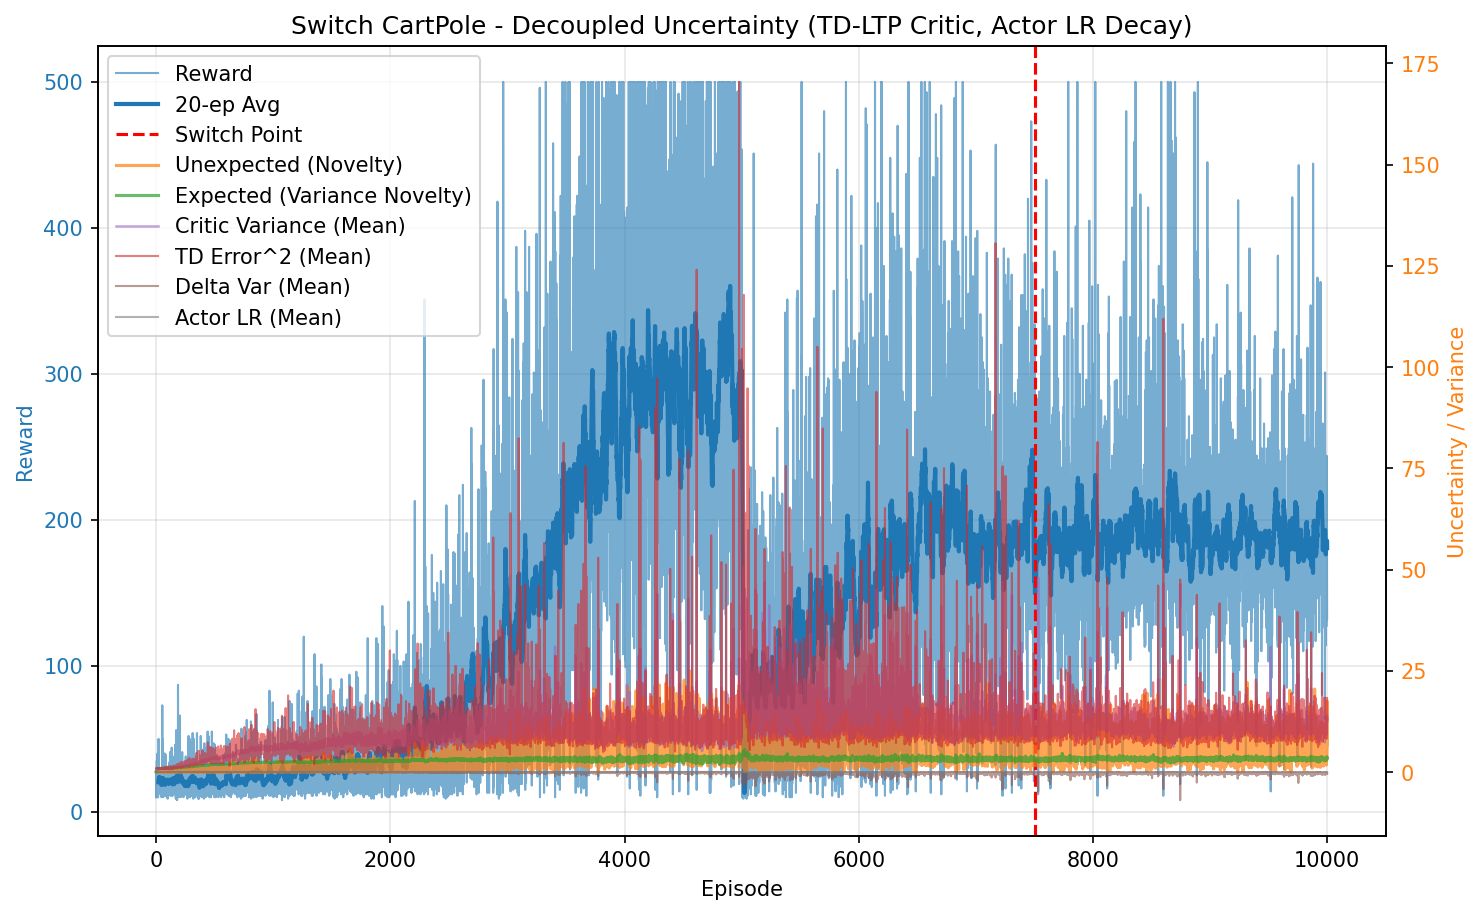

The table this chart was drawn from, first rows:
episode, reward, unexpected_uncertainty, expected_uncertainty, mean_variance, mean_td_error_sq, mean_delta_var, mean_actor_lr, mean_abs_td
0, 10.0, 5.331373906583759e-05, 0.07968, 0.6944, 0.994, 9.159545732225993e-05, 0.0001, 0.997
1, 27.0, 0.0003369, 0.2592, 0.6973, 0.9966, 9.065440386013312e-05, 9.999999999999998e-05, 0.9983
2, 16.0, 5.5773454009363676e-05, 0.3451, 0.7016, 0.9933, 8.7243759034906e-05, 0.0001, 0.9966
3, 11.0, 4.790903219103545e-06, 0.3968, 0.7043, 0.9845, 8.324390675472609e-05, 0.0001, 0.992
4, 10.0, 5.144193161087715e-07, 0.4392, 0.705, 0.9774, 8.080157538241545e-05, 0.0001, 0.9884
5, 35.0, 0.0005552, 0.5587, 0.709, 0.9936, 8.32729683238182e-05, 9.999999999999994e-05, 0.9965
6, 15.0, 1.953518075580829e-05, 0.5987, 0.7143, 0.9774, 7.617940538093487e-05, 0.0001, 0.988
7, 10.0, 2.0975740616911305e-06, 0.6224, 0.7155, 0.977, 7.594159946927768e-05, 0.0001, 0.9874
8, 21.0, 6.461756699125348e-05, 0.6654, 0.7199, 0.9817, 7.450850461231523e-05, 0.0001, 0.9901
9, 18.0, 0.008457, 0.696, 0.7227, 0.9933, 7.703353026495741e-05, 0.0001, 0.9953
10, 26.0, 0.001094, 0.732, 0.7274, 0.9738, 6.941439013841192e-05, 9.999999999999998e-05, 0.9855
11, 40.0, 0.001211, 0.773, 0.7324, 0.974, 6.774430064707164e-05, 9.999999999999994e-05, 0.9851
12, 16.0, 3.409906189976527e-05, 0.7857, 0.7372, 0.911, 5.122002724335739e-05, 0.0001, 0.9519
13, 21.0, 0.0002811, 0.7997, 0.7381, 0.9695, 6.507291641294428e-05, 0.0001, 0.9817
14, 21.0, 0.01054, 0.8114, 0.7417, 0.9743, 6.482708585276565e-05, 0.0001, 0.9839
15, 30.0, 0.03688, 0.8246, 0.7435, 1.002, 7.09375554315192e-05, 9.999999999999996e-05, 0.9976
16, 10.0, 0.00396, 0.8284, 0.7474, 0.8764, 4.149750730935259e-05, 0.0001, 0.9314
17, 23.0, 0.00212, 0.8367, 0.755, 0.9611, 5.89654419865514e-05, 0.0001, 0.9736
18, 23.0, 1.2514717687810095e-05, 0.8437, 0.7585, 0.9133, 4.669599875853042e-05, 0.0001, 0.949
19, 22.0, 0.002016, 0.8488, 0.7558, 0.9408, 5.26322001021499e-05, 0.0001, 0.964
20, 50.0, 0.0184, 0.8582, 0.7623, 0.9496, 5.1616879457914624e-05, 0.0001, 0.9697
21, 34.0, 0.08611, 0.863, 0.7657, 0.985, 5.895399435494806e-05, 9.999999999999994e-05, 0.985
22, 21.0, 0.008401, 0.8657, 0.7695, 0.9567, 5.1482085034177914e-05, 0.0001, 0.9675
23, 14.0, 0.0003695, 0.8674, 0.7719, 0.9105, 3.744135158001479e-05, 0.0001, 0.9424
24, 18.0, 6.656028650876672e-06, 0.8694, 0.7743, 0.929, 3.9419491592882886e-05, 0.0001, 0.9532
25, 29.0, 0.03835, 0.8725, 0.7777, 0.9925, 5.3765039735340314e-05, 9.999999999999996e-05, 0.9852
26, 19.0, 0.03987, 0.8742, 0.7789, 0.9701, 4.959497827742686e-05, 0.0001, 0.9714
27, 19.0, 0.0005745, 0.8756, 0.7791, 0.8732, 2.7958023328850823e-05, 0.0001, 0.9226
28, 24.0, 0.01836, 0.8781, 0.7879, 0.968, 5.501345897620421e-05, 9.999999999999999e-05, 0.9629
29, 14.0, 0.0008075, 0.879, 0.7836, 0.8461, 2.1667971672449432e-05, 0.0001, 0.9008
30, 14.0, 3.551376440609254e-05, 0.8798, 0.783, 0.8855, 2.4861741807011327e-05, 0.0001, 0.9194
31, 18.0, 6.397591045832084e-07, 0.8812, 0.79, 0.8754, 1.8806195291859184e-05, 0.0001, 0.9197
32, 13.0, 3.517112872324001e-08, 0.8817, 0.784, 0.8183, 1.0108636154886429e-05, 0.0001, 0.8859
33, 23.0, 0.0244, 0.8822, 0.7822, 0.9283, 3.271345726262415e-05, 0.0001, 0.9513
34, 23.0, 0.02594, 0.8838, 0.7929, 0.902, 2.470148785321382e-05, 0.0001, 0.9263
35, 20.0, 0.08289, 0.8849, 0.792, 0.9495, 2.90116831884113e-05, 0.0001, 0.9596
36, 18.0, 0.153, 0.886, 0.7947, 1.026, 4.930075612803245e-05, 0.0001, 0.9889
37, 12.0, 0.09357, 0.8865, 0.7932, 1.023, 5.347037448756502e-05, 0.0001, 0.9721
38, 21.0, 0.007263, 0.8884, 0.804, 0.9129, 2.8358171006727518e-05, 0.0001, 0.9237
39, 27.0, 0.02446, 0.8909, 0.8085, 0.948, 4.163693162156e-05, 9.999999999999998e-05, 0.9434
40, 19.0, 0.00106, 0.8924, 0.8093, 0.8832, 1.1303096814421673e-05, 0.0001, 0.9154
41, 16.0, 2.982859801058516e-05, 0.8932, 0.8075, 0.7882, -8.680806950484679e-06, 0.0001, 0.8484
42, 28.0, 0.05292, 0.8935, 0.8002, 0.9448, 2.704881129479971e-05, 9.999999999999996e-05, 0.9498
43, 19.0, 0.1082, 0.8946, 0.8107, 1.005, 3.538248396015071e-05, 0.0001, 0.9596
44, 17.0, 0.07981, 0.8952, 0.8074, 0.9377, 2.2663887047113585e-05, 0.0001, 0.9315
45, 10.0, 0.00857, 0.8952, 0.8004, 0.9296, -2.4749939306523854e-06, 0.0001, 0.9131
46, 18.0, 0.03025, 0.8956, 0.8065, 0.935, 1.5723871524123267e-05, 0.0001, 0.9363
47, 21.0, 0.01967, 0.8971, 0.8166, 0.9216, 2.6555460484894992e-05, 0.0001, 0.9135
48, 18.0, 0.133, 0.8982, 0.8173, 0.9964, 3.059624254806596e-05, 0.0001, 0.9572
49, 16.0, 0.003742, 0.8991, 0.8187, 0.7816, -2.3724787440024378e-05, 0.0001, 0.8301
50, 31.0, 0.06615, 0.9003, 0.8173, 0.8958, 2.0774307940703158e-05, 9.999999999999995e-05, 0.9178
51, 19.0, 0.1257, 0.9007, 0.8147, 0.9666, 2.7280163488757823e-05, 0.0001, 0.9518
52, 73.0, 0.005438, 0.9067, 0.832, 1.091, 8.162507129508471e-05, 0.0001, 1.006
53, 13.0, 0.0002989, 0.9067, 0.8227, 0.8261, -1.6282900236275348e-05, 0.0001, 0.8683
54, 11.0, 2.5679098300600972e-05, 0.9069, 0.8262, 0.8638, 3.283125702773617e-07, 0.0001, 0.8892
55, 12.0, 0.05763, 0.907, 0.8235, 1.041, 3.3095131108499804e-05, 0.0001, 0.9891
56, 25.0, 0.007391, 0.9085, 0.8358, 0.8792, 1.3589592587091776e-05, 9.999999999999999e-05, 0.8999
57, 50.0, 0.1633, 0.9101, 0.8337, 0.9012, 2.4414826333778737e-05, 0.0001, 0.9246
58, 15.0, 0.07317, 0.9101, 0.8291, 0.9491, 3.326313948107326e-05, 0.0001, 0.9389
59, 10.0, 0.03723, 0.9102, 0.8305, 0.964, 2.6248090907631646e-05, 0.0001, 0.934
... 9,940 more rows
